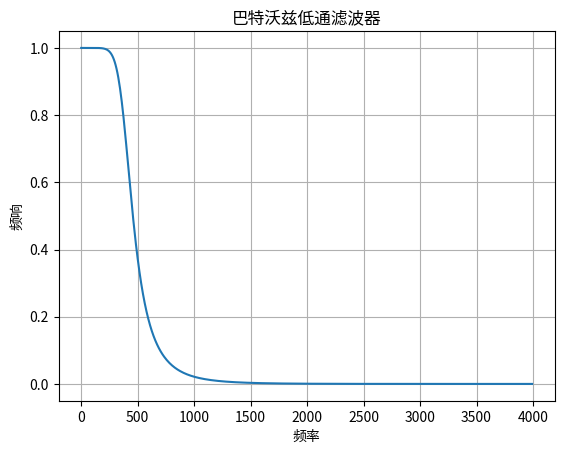
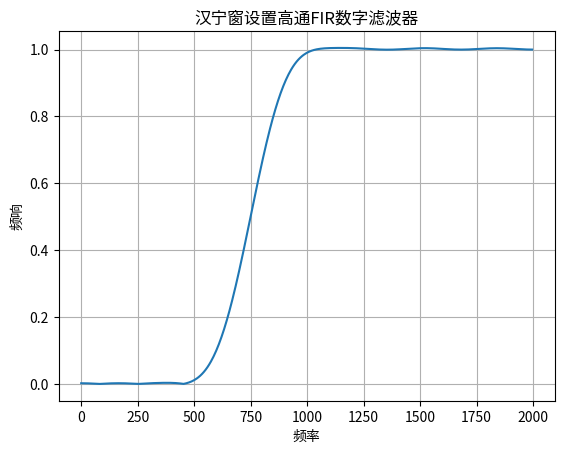

The matplotlib source for these figures, in order: (Note: this script raises an exception after producing the figures.)
#!/usr/bin/env python3
# -*- coding: utf-8 -*-
"""
Created on Sun Mar 24 20:40:32 2024

[redacted]

https://www.delftstack.com/zh/howto/python/low-pass-filter-python/


"""


import scipy
from scipy.signal import butter
from scipy.signal import freqz
from scipy.signal import lfilter
# from scipy.signal import hanning
from scipy.signal import firls
from scipy.signal import firwin
from matplotlib.pyplot import stem
import numpy as np


import matplotlib.pyplot as plt
import numpy.matlib

#%% 信号和采样率
Fs = 4000 # 采样频率4000Hz
t = np.arange(0, 1, 1/Fs)

c50 = np.cos(2 * np.pi * 50 * t) # 产生50Hz余弦波
c1000 = np.cos(2 * np.pi * 1000 * t) # 产生1000Hz余弦波
s = c50 + c1000  # 信号叠加


#%% ------------------------IIR模拟低通滤波器设计---------------------------
Fp = 200 # 通带截止频率200Hz
Fc = 1000 # 阻带截止频率1000Hz
Rp = 1 # 通带波纹最大衰减为1dB
Rs = 40 # 阻带衰减为40dB
#-----------------------计算最小滤波器阶数-----------------------------
na = np.sqrt(10**(0.1*Rp)-1)
ea = np.sqrt(10**(0.1*Rs)-1)
N = np.ceil(np.log10(ea/na)/np.log10(Fc/Fp))   #巴特沃兹阶数
#----------------------巴特沃兹低通滤波器------------------------------
Wn = Fp*2/Fs
[Bb, Ba] = scipy.signal.butter(N, Wn, 'low')
[BW, BH] = scipy.signal.freqz(Bb, Ba)

fig2 = plt.figure(2)
A1 = BW*Fs/(np.pi)
plt.plot(A1,abs(BH))
plt.grid()
plt.xlabel('频率')
plt.ylabel('频响')
plt.title('巴特沃兹低通滤波器')

y = scipy.signal.lfilter(Bb,Ba,s) # 进行滤波
# By = np.fft.fft(Bf,lens)  # 对滤波输出信号做FFT变换

#-----------------------确定相应的FIR数字滤波器指标-------------------------
wp = 2 * np.pi*1000/Fs  #通带截止频率
# ws=2*pi*50/Fs
ws = np.pi/4      #阻带截止频率
Bt = wp-ws     #过渡带带宽
N0 = np.ceil(6.2*np.pi/Bt)  #汉宁窗窗长
N = N0+(N0+1)%2    #由于是高通滤波器，所以窗长N必须为奇数
wc = (wp+ws)/(2*np.pi)   #计算理想高通滤波器通带截止频率（关于pi归一化）
#----------------------FIR数字高通滤波器(汉宁窗)-------------------------
#hn=firls(N-1,wc,'high',hanning(N))
hn = firwin(int(N), wc, window = 'hamming',pass_zero = 'highpass')

[BW,BH] = freqz(hn,1) # 绘制频率响应曲线

fig4=plt.figure(4)  # 画图
A1 = BW*Fs/(2*np.pi)
plt.plot(A1,abs(BH))
plt.grid()
plt.xlabel('频率')
plt.ylabel('频响')
plt.title('汉宁窗设置高通FIR数字滤波器')

Bf=lfilter(hn,1,s) # 进行高通滤波
By = np.fft.fft(Bf,lens)  # 对高通滤波输出信号做len点FFT变换

fig4=plt.figure(5)  # 画图
fig4.tight_layout()

plt.subplot(3,1,1)
plt.plot(t*Fs,c1000,'blue')
plt.grid
plt.axis([0,400,-1,1])
plt.title('原余弦信号')
plt.subplot(3,1,2)
plt.plot(t*Fs,Bf,'red')
plt.grid
plt.axis([0,400,-1,1])
plt.title('高通滤波后')
plt.subplot(3,1,3)
plt.plot(f,abs(By))
plt.grid
plt.title('高通FIR滤波频谱')
plt.xlabel('频率')
plt.ylabel('幅值')

